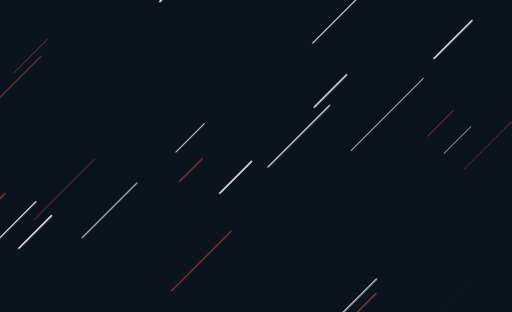
t = 0.00 s
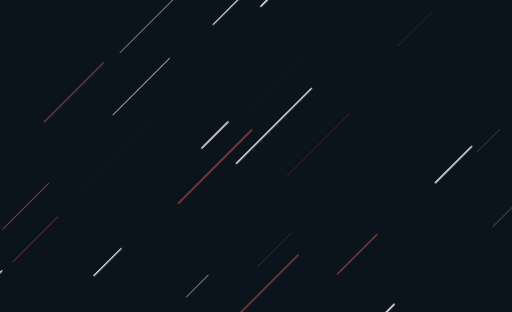
t = 0.76 s
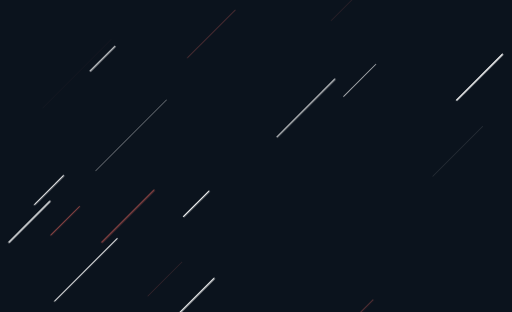
t = 1.26 s
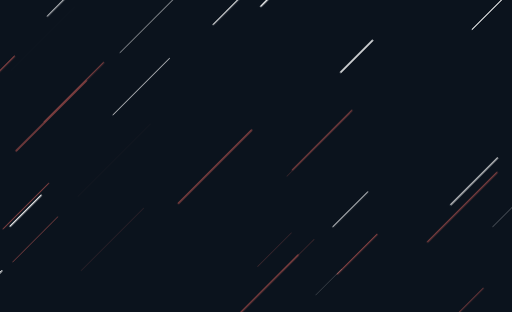
t = 1.76 s
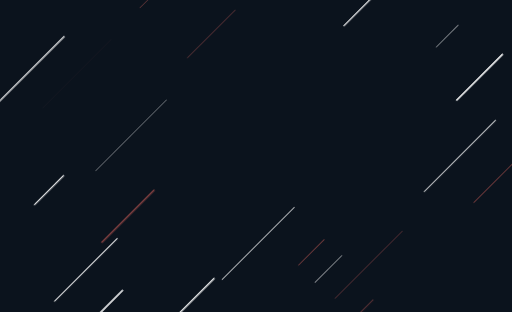
t = 2.26 s

The animated SVG that drew these frames (rendered in a browser with its animation timeline set to each time). Animation: 1 CSS @keyframes rule; one cycle of 2.76 s, repeats indefinitely.

<svg xmlns="http://www.w3.org/2000/svg" xmlns:xlink="http://www.w3.org/1999/xlink" style="margin:auto;background:#0b131d;display:block;z-index:1;position:relative" preserveAspectRatio="xMidYMid" viewBox="0 0 1587 967"><g transform="translate(793.5,483.5) scale(1,1) translate(-793.5,-483.5)"><style type="text/css">
  @keyframes ld-speed-dash {
    0% { transform: translate(0,-2191.6720017208336px); }
    100% { transform: translate(0,2191.6720017208336px); }
  }
  .ld.ld-speed-dash {
    animation: ld-speed-dash 2s linear infinite;
  }
</style><g transform="translate(793.5,483.5)"><g style="transform:rotate(45deg)"><line x1="-92.82801099265878" x2="-92.82801099265878" y1="0" y2="-119.16876421303532" stroke="#ffffff" stroke-width="3.7146936891689197" stroke-linecap="round" class="ld ld-speed-dash" style="animation-delay: -0.5237776910344523s;animation-duration:2s"/><line x1="-305.5482975434673" x2="-305.5482975434673" y1="0" y2="-255.53129439859785" stroke="#ffffff" stroke-width="3.5319324350503853" stroke-linecap="round" class="ld ld-speed-dash" style="animation-delay: -0.9847466424517077s;animation-duration:1s"/><line x1="-538.8615829096607" x2="-538.8615829096607" y1="0" y2="-260.8927178478274" stroke="#884242" stroke-width="3.4322459728197896" stroke-linecap="round" class="ld ld-speed-dash" style="animation-delay: -0.8309153259096322s;animation-duration:1s"/><line x1="61.705570211200744" x2="61.705570211200744" y1="0" y2="-140.33055735623554" stroke="#ffffff" stroke-width="2.022330088043165" stroke-linecap="round" class="ld ld-speed-dash" style="animation-delay: -1.5946883284064484s;animation-duration:2s"/><line x1="451.7644964413635" x2="451.7644964413635" y1="0" y2="-159.14760301321405" stroke="#ffffff" stroke-width="4.4362815824920006" stroke-linecap="round" class="ld ld-speed-dash" style="animation-delay: -0.08935212753787658s;animation-duration:2s"/><line x1="-565.4438996108845" x2="-565.4438996108845" y1="0" y2="-300.6901822955416" stroke="#ffffff" stroke-width="4.9084198554988925" stroke-linecap="round" class="ld ld-speed-dash" style="animation-delay: -1.4443833927217047s;animation-duration:1s"/><line x1="-148.6836398552785" x2="-148.6836398552785" y1="0" y2="-228.38417178846547" stroke="#884242" stroke-width="4.380511658899669" stroke-linecap="round" class="ld ld-speed-dash" style="animation-delay: -0.362171043667459s;animation-duration:1s"/><line x1="674.2048099506304" x2="674.2048099506304" y1="0" y2="-309.59320445921094" stroke="#ffffff" stroke-width="0.6647194369047604" stroke-linecap="round" class="ld ld-speed-dash" style="animation-delay: -1.6590528210686992s;animation-duration:1s"/><line x1="323.88433336146653" x2="323.88433336146653" y1="0" y2="-152.93788383685768" stroke="#ffffff" stroke-width="2.3047763020301915" stroke-linecap="round" class="ld ld-speed-dash" style="animation-delay: -1.2358791037368797s;animation-duration:2s"/><line x1="498.8339688413877" x2="498.8339688413877" y1="0" y2="-103.78053669445508" stroke="#ffffff" stroke-width="2.199774184006719" stroke-linecap="round" class="ld ld-speed-dash" style="animation-delay: -1.3360945069063668s;animation-duration:1s"/><line x1="-752.1146233750526" x2="-752.1146233750526" y1="0" y2="-286.94193598228435" stroke="#ffffff" stroke-width="1.2811032149280532" stroke-linecap="round" class="ld ld-speed-dash" style="animation-delay: -1.7169002383492047s;animation-duration:1s"/><line x1="-403.6101103797052" x2="-403.6101103797052" y1="0" y2="-247.5323600752761" stroke="#ffffff" stroke-width="2.1695291675556194" stroke-linecap="round" class="ld ld-speed-dash" style="animation-delay: -1.7928876512694178s;animation-duration:1s"/><line x1="571.9467565571402" x2="571.9467565571402" y1="0" y2="-184.6818314330582" stroke="#884242" stroke-width="2.1066599145322518" stroke-linecap="round" class="ld ld-speed-dash" style="animation-delay: -0.29756564039757594s;animation-duration:1s"/><line x1="-184.2658616582006" x2="-184.2658616582006" y1="0" y2="-124.81603580389141" stroke="#ffffff" stroke-width="2.602779252541568" stroke-linecap="round" class="ld ld-speed-dash" style="animation-delay: -0.5381383343891963s;animation-duration:1s"/><line x1="-692.7393930005653" x2="-692.7393930005653" y1="0" y2="-131.8364477171348" stroke="#884242" stroke-width="2.1436067551338143" stroke-linecap="round" class="ld ld-speed-dash" style="animation-delay: -1.0462304159152147s;animation-duration:1s"/><line x1="-536.7361233842938" x2="-536.7361233842938" y1="0" y2="-307.6186560218524" stroke="#884242" stroke-width="4.693926715603483" stroke-linecap="round" class="ld ld-speed-dash" style="animation-delay: -1.476729945474871s;animation-duration:2s"/><line x1="-514.3384954464092" x2="-514.3384954464092" y1="0" y2="-102.33297572866013" stroke="#ffffff" stroke-width="0.05968640005797554" stroke-linecap="round" class="ld ld-speed-dash" style="animation-delay: -1.9438202075950817s;animation-duration:1s"/><line x1="196.39767252020079" x2="196.39767252020079" y1="0" y2="-315.66222685324624" stroke="#ffffff" stroke-width="2.069532934794349" stroke-linecap="round" class="ld ld-speed-dash" style="animation-delay: -0.8992105007430089s;animation-duration:2s"/><line x1="421.8655759737994" x2="421.8655759737994" y1="0" y2="-281.28888051694616" stroke="#884242" stroke-width="4.788519724318712" stroke-linecap="round" class="ld ld-speed-dash" style="animation-delay: -1.9057573323130903s;animation-duration:1s"/><line x1="724.6150038651937" x2="724.6150038651937" y1="0" y2="-105.27568575784994" stroke="#884242" stroke-width="3.086596951433119" stroke-linecap="round" class="ld ld-speed-dash" style="animation-delay: -0.7925405618592172s;animation-duration:1s"/><line x1="-26.769385829646545" x2="-26.769385829646545" y1="0" y2="-328.7626658077703" stroke="#ffffff" stroke-width="4.216242635947821" stroke-linecap="round" class="ld ld-speed-dash" style="animation-delay: -0.2690176462583649s;animation-duration:2s"/><line x1="788.0777660602212" x2="788.0777660602212" y1="0" y2="-210.38317868308633" stroke="#884242" stroke-width="2.5605708544156136" stroke-linecap="round" class="ld ld-speed-dash" style="animation-delay: -1.2430274168183018s;animation-duration:2s"/><line x1="-748.017674949808" x2="-748.017674949808" y1="0" y2="-189.04687809259954" stroke="#884242" stroke-width="3.880399253957436" stroke-linecap="round" class="ld ld-speed-dash" style="animation-delay: -1.4699384316010402s;animation-duration:2s"/><line x1="-572.3941303394074" x2="-572.3941303394074" y1="0" y2="-298.8004837738516" stroke="#884242" stroke-width="0.14598071165765725" stroke-linecap="round" class="ld ld-speed-dash" style="animation-delay: -1.324482045267807s;animation-duration:1s"/><line x1="528.6766901606818" x2="528.6766901606818" y1="0" y2="-96.84609686502735" stroke="#884242" stroke-width="3.7980574894560206" stroke-linecap="round" class="ld ld-speed-dash" style="animation-delay: -1.8626150910704378s;animation-duration:1s"/><line x1="-381.98410903911304" x2="-381.98410903911304" y1="0" y2="-284.2037087396086" stroke="#ffffff" stroke-width="3.4027183972874173" stroke-linecap="round" class="ld ld-speed-dash" style="animation-delay: -1.6977107730227878s;animation-duration:1s"/><line x1="110.38086020816522" x2="110.38086020816522" y1="0" y2="-260.2950650894709" stroke="#884242" stroke-width="3.438218870069231" stroke-linecap="round" class="ld ld-speed-dash" style="animation-delay: -1.2194592885128421s;animation-duration:2s"/><line x1="-25.94795436912247" x2="-25.94795436912247" y1="0" y2="-110.9467179250653" stroke="#ffffff" stroke-width="3.766044778563508" stroke-linecap="round" class="ld ld-speed-dash" style="animation-delay: -1.8748432019426131s;animation-duration:2s"/><line x1="436.8917123173992" x2="436.8917123173992" y1="0" y2="-174.10943830192065" stroke="#884242" stroke-width="3.7594397804499224" stroke-linecap="round" class="ld ld-speed-dash" style="animation-delay: -1.7604006832086743s;animation-duration:1s"/><line x1="112.07408122251296" x2="112.07408122251296" y1="0" y2="-274.9064393726393" stroke="#884242" stroke-width="0.8380248997164452" stroke-linecap="round" class="ld ld-speed-dash" style="animation-delay: -0.7366986098837014s;animation-duration:1s"/><line x1="2.253752552178435" x2="2.253752552178435" y1="0" y2="-139.52054382662982" stroke="#ffffff" stroke-width="4.8736711368968875" stroke-linecap="round" class="ld ld-speed-dash" style="animation-delay: -1.0736365591085173s;animation-duration:2s"/><line x1="317.4709123452223" x2="317.4709123452223" y1="0" y2="-200.50293168374162" stroke="#ffffff" stroke-width="4.8960400946442615" stroke-linecap="round" class="ld ld-speed-dash" style="animation-delay: -1.1137529540065625s;animation-duration:1s"/><line x1="435.5607130296616" x2="435.5607130296616" y1="0" y2="-114.34562321605358" stroke="#ffffff" stroke-width="0.3600256162226956" stroke-linecap="round" class="ld ld-speed-dash" style="animation-delay: -1.3214592179588505s;animation-duration:2s"/><line x1="-578.9993855734361" x2="-578.9993855734361" y1="0" y2="-295.4067524726478" stroke="#884242" stroke-width="1.4817653550951537" stroke-linecap="round" class="ld ld-speed-dash" style="animation-delay: -0.7099119567193011s;animation-duration:2s"/><line x1="246.16908525159067" x2="246.16908525159067" y1="0" y2="-147.7047366056978" stroke="#884242" stroke-width="1.0463217886582532" stroke-linecap="round" class="ld ld-speed-dash" style="animation-delay: -1.7964812055980444s;animation-duration:1s"/><line x1="156.65960070721255" x2="156.65960070721255" y1="0" y2="-95.30731559902802" stroke="#ffffff" stroke-width="1.4560775920112623" stroke-linecap="round" class="ld ld-speed-dash" style="animation-delay: -0.45271255451311276s;animation-duration:2s"/><line x1="628.037973055055" x2="628.037973055055" y1="0" y2="-212.89153901228002" stroke="#ffffff" stroke-width="4.735702522337231" stroke-linecap="round" class="ld ld-speed-dash" style="animation-delay: -0.34929247383470674s;animation-duration:2s"/><line x1="-695.0075788308945" x2="-695.0075788308945" y1="0" y2="-185.22077636753636" stroke="#ffffff" stroke-width="3.2225929476209214" stroke-linecap="round" class="ld ld-speed-dash" style="animation-delay: -0.629670815563776s;animation-duration:2s"/><line x1="-301.12043766257233" x2="-301.12043766257233" y1="0" y2="-317.03738322995014" stroke="#884242" stroke-width="0.19434371982319232" stroke-linecap="round" class="ld ld-speed-dash" style="animation-delay: -1.851250436957915s;animation-duration:1s"/><line x1="-468.1149045101157" x2="-468.1149045101157" y1="0" y2="-181.19209622667637" stroke="#884242" stroke-width="3.9605859731146955" stroke-linecap="round" class="ld ld-speed-dash" style="animation-delay: -0.685608389818011s;animation-duration:1s"/><line x1="384.13523500974674" x2="384.13523500974674" y1="0" y2="-98.77509420678064" stroke="#884242" stroke-width="1.8802510909258996" stroke-linecap="round" class="ld ld-speed-dash" style="animation-delay: -0.9988097373289602s;animation-duration:1s"/><line x1="579.3076121263032" x2="579.3076121263032" y1="0" y2="-254.39113675010677" stroke="#884242" stroke-width="2.4582851201151454" stroke-linecap="round" class="ld ld-speed-dash" style="animation-delay: -0.5704703278790464s;animation-duration:2s"/><line x1="432.0214459470397" x2="432.0214459470397" y1="0" y2="-218.20291281475284" stroke="#ffffff" stroke-width="0.24358052187058665" stroke-linecap="round" class="ld ld-speed-dash" style="animation-delay: -1.5854050357163842s;animation-duration:2s"/><line x1="-378.8937618240758" x2="-378.8937618240758" y1="0" y2="-127.53409349988348" stroke="#ffffff" stroke-width="3.671021377282977" stroke-linecap="round" class="ld ld-speed-dash" style="animation-delay: -0.37705298021333844s;animation-duration:1s"/><line x1="20.54012546867116" x2="20.54012546867116" y1="0" y2="-143.10709872877095" stroke="#ffffff" stroke-width="4.154430266024804" stroke-linecap="round" class="ld ld-speed-dash" style="animation-delay: -1.4465651887839508s;animation-duration:1s"/><line x1="-394.51260625397026" x2="-394.51260625397026" y1="0" y2="-200.09821311390374" stroke="#884242" stroke-width="2.7336506438193044" stroke-linecap="round" class="ld ld-speed-dash" style="animation-delay: -1.904933102741437s;animation-duration:1s"/><line x1="-317.6293515119992" x2="-317.6293515119992" y1="0" y2="-143.37857245460427" stroke="#ffffff" stroke-width="4.630617839568379" stroke-linecap="round" class="ld ld-speed-dash" style="animation-delay: -0.6648156004198165s;animation-duration:1s"/><line x1="69.61008957215049" x2="69.61008957215049" y1="0" y2="-148.9628224652801" stroke="#884242" stroke-width="0.9680935819201109" stroke-linecap="round" class="ld ld-speed-dash" style="animation-delay: -1.9902205344158581s;animation-duration:2s"/><line x1="750.5995347929867" x2="750.5995347929867" y1="0" y2="-325.5766313866992" stroke="#884242" stroke-width="0.12751581186412286" stroke-linecap="round" class="ld ld-speed-dash" style="animation-delay: -1.5297025005213407s;animation-duration:1s"/><line x1="446.82716202290356" x2="446.82716202290356" y1="0" y2="-312.16537165306397" stroke="#ffffff" stroke-width="2.573337933567564" stroke-linecap="round" class="ld ld-speed-dash" style="animation-delay: -0.6092609800842679s;animation-duration:2s"/><line x1="-690.1282524154717" x2="-690.1282524154717" y1="0" y2="-220.01841241781005" stroke="#884242" stroke-width="2.5091910894983673" stroke-linecap="round" class="ld ld-speed-dash" style="animation-delay: -1.607761085273629s;animation-duration:1s"/><line x1="50.328799070313536" x2="50.328799070313536" y1="0" y2="-270.6851258743617" stroke="#ffffff" stroke-width="3.7655740705694662" stroke-linecap="round" class="ld ld-speed-dash" style="animation-delay: -0.4995443531099828s;animation-duration:1s"/><line x1="365.5717899386457" x2="365.5717899386457" y1="0" y2="-322.4454649816577" stroke="#884242" stroke-width="1.1609431864336484" stroke-linecap="round" class="ld ld-speed-dash" style="animation-delay: -1.9909701589039024s;animation-duration:1s"/><line x1="475.37248854954606" x2="475.37248854954606" y1="0" y2="-99.1501745820662" stroke="#ffffff" stroke-width="0.42174569564620956" stroke-linecap="round" class="ld ld-speed-dash" style="animation-delay: -0.016720887808835627s;animation-duration:2s"/><line x1="309.4189041263385" x2="309.4189041263385" y1="0" y2="-265.1634431884415" stroke="#884242" stroke-width="4.239078681293171" stroke-linecap="round" class="ld ld-speed-dash" style="animation-delay: -0.8309582177605126s;animation-duration:1s"/><line x1="-384.8897220140075" x2="-384.8897220140075" y1="0" y2="-135.98618081458505" stroke="#ffffff" stroke-width="3.769721787508545" stroke-linecap="round" class="ld ld-speed-dash" style="animation-delay: -1.5581223986397785s;animation-duration:2s"/><line x1="-39.44085159358542" x2="-39.44085159358542" y1="0" y2="-242.75020985288705" stroke="#ffffff" stroke-width="4.599081306930336" stroke-linecap="round" class="ld ld-speed-dash" style="animation-delay: -1.979283357885674s;animation-duration:1s"/><line x1="4.522520303839544" x2="4.522520303839544" y1="0" y2="-253.71749375576806" stroke="#ffffff" stroke-width="3.30522865976003" stroke-linecap="round" class="ld ld-speed-dash" style="animation-delay: -1.7019365748694533s;animation-duration:2s"/><line x1="139.04920608415904" x2="139.04920608415904" y1="0" y2="-129.9112720587888" stroke="#884242" stroke-width="1.180721459548707" stroke-linecap="round" class="ld ld-speed-dash" style="animation-delay: -1.9477055460501638s;animation-duration:1s"/><line x1="-420.8708205843569" x2="-420.8708205843569" y1="0" y2="-261.34929868791943" stroke="#ffffff" stroke-width="1.9957714727450704" stroke-linecap="round" class="ld ld-speed-dash" style="animation-delay: -0.9635005580757317s;animation-duration:1s"/><line x1="-123.12177768991236" x2="-123.12177768991236" y1="0" y2="-274.2331288705663" stroke="#ffffff" stroke-width="3.0787790962774864" stroke-linecap="round" class="ld ld-speed-dash" style="animation-delay: -1.4152915743953116s;animation-duration:1s"/><line x1="-763.7983177451971" x2="-763.7983177451971" y1="0" y2="-216.13329318311767" stroke="#ffffff" stroke-width="2.6956045925796737" stroke-linecap="round" class="ld ld-speed-dash" style="animation-delay: -1.3108134618816791s;animation-duration:2s"/><line x1="-724.9712629234456" x2="-724.9712629234456" y1="0" y2="-278.18669527272624" stroke="#884242" stroke-width="0.037014368389844954" stroke-linecap="round" class="ld ld-speed-dash" style="animation-delay: -1.4016450002725502s;animation-duration:2s"/><line x1="702.1842674925983" x2="702.1842674925983" y1="0" y2="-314.8342548875652" stroke="#ffffff" stroke-width="3.658774286139037" stroke-linecap="round" class="ld ld-speed-dash" style="animation-delay: -0.44160285875365535s;animation-duration:2s"/><line x1="-136.0125894119197" x2="-136.0125894119197" y1="0" y2="-115.24706565264582" stroke="#ffffff" stroke-width="4.340089339972061" stroke-linecap="round" class="ld ld-speed-dash" style="animation-delay: -0.2883658251411152s;animation-duration:2s"/><line x1="-352.1035277546274" x2="-352.1035277546274" y1="0" y2="-179.3656515843427" stroke="#ffffff" stroke-width="4.413845531408268" stroke-linecap="round" class="ld ld-speed-dash" style="animation-delay: -0.0752327158006243s;animation-duration:2s"/><line x1="624.4961617861139" x2="624.4961617861139" y1="0" y2="-322.6496491020338" stroke="#884242" stroke-width="0.43827058362026494" stroke-linecap="round" class="ld ld-speed-dash" style="animation-delay: -1.4414702046466017s;animation-duration:2s"/><line x1="556.4460575984011" x2="556.4460575984011" y1="0" y2="-220.33412222742353" stroke="#ffffff" stroke-width="1.48381714875084" stroke-linecap="round" class="ld ld-speed-dash" style="animation-delay: -1.5859955835870623s;animation-duration:1s"/><line x1="564.3474982499463" x2="564.3474982499463" y1="0" y2="-304.5114096342563" stroke="#884242" stroke-width="3.8901430303605933" stroke-linecap="round" class="ld ld-speed-dash" style="animation-delay: -1.1563445998791146s;animation-duration:2s"/><line x1="-111.740362980162" x2="-111.740362980162" y1="0" y2="-99.42081627180596" stroke="#884242" stroke-width="3.5028480602097902" stroke-linecap="round" class="ld ld-speed-dash" style="animation-delay: -1.5510348384263986s;animation-duration:1s"/><line x1="-549.3214999231479" x2="-549.3214999231479" y1="0" y2="-156.8312496107837" stroke="#ffffff" stroke-width="4.750618092019126" stroke-linecap="round" class="ld ld-speed-dash" style="animation-delay: -0.4709605436707096s;animation-duration:1s"/><line x1="491.4286415032015" x2="491.4286415032015" y1="0" y2="-115.97297646013891" stroke="#884242" stroke-width="3.0709381499000377" stroke-linecap="round" class="ld ld-speed-dash" style="animation-delay: -0.061051892573912525s;animation-duration:1s"/><line x1="-525.4005289553207" x2="-525.4005289553207" y1="0" y2="-243.64033184710823" stroke="#ffffff" stroke-width="3.372941073197573" stroke-linecap="round" class="ld ld-speed-dash" style="animation-delay: -0.9940642786244616s;animation-duration:1s"/><line x1="-713.0711447368476" x2="-713.0711447368476" y1="0" y2="-148.89489370559417" stroke="#884242" stroke-width="1.683568589974005" stroke-linecap="round" class="ld ld-speed-dash" style="animation-delay: -1.1593249271336257s;animation-duration:2s"/><line x1="-66.37900308388707" x2="-66.37900308388707" y1="0" y2="-321.13291031509857" stroke="#884242" stroke-width="4.642750271718327" stroke-linecap="round" class="ld ld-speed-dash" style="animation-delay: -0.8044846619865997s;animation-duration:1s"/><line x1="-201.74599307944396" x2="-201.74599307944396" y1="0" y2="-240.7904961317466" stroke="#ffffff" stroke-width="2.9123618241676463" stroke-linecap="round" class="ld ld-speed-dash" style="animation-delay: -0.6278657183512779s;animation-duration:1s"/><line x1="-108.19789634301416" x2="-108.19789634301416" y1="0" y2="-244.61692427185938" stroke="#ffffff" stroke-width="0.07354009402742556" stroke-linecap="round" class="ld ld-speed-dash" style="animation-delay: -0.20400652626025328s;animation-duration:2s"/><line x1="-593.3671147142912" x2="-593.3671147142912" y1="0" y2="-144.5904222521696" stroke="#ffffff" stroke-width="1.1390114926145334" stroke-linecap="round" class="ld ld-speed-dash" style="animation-delay: -1.4075483514576814s;animation-duration:1s"/><line x1="309.77212152684643" x2="309.77212152684643" y1="0" y2="-139.03167396230768" stroke="#884242" stroke-width="1.0741887430267383" stroke-linecap="round" class="ld ld-speed-dash" style="animation-delay: -1.3308151886161061s;animation-duration:2s"/><line x1="406.67073160293893" x2="406.67073160293893" y1="0" y2="-117.23119508954464" stroke="#ffffff" stroke-width="1.551235675273005" stroke-linecap="round" class="ld ld-speed-dash" style="animation-delay: -0.8093897173916877s;animation-duration:2s"/><line x1="-319.38777078338256" x2="-319.38777078338256" y1="0" y2="-310.4263277890738" stroke="#ffffff" stroke-width="1.1245856119947073" stroke-linecap="round" class="ld ld-speed-dash" style="animation-delay: -0.329527857866728s;animation-duration:1s"/><line x1="-346.84334038139735" x2="-346.84334038139735" y1="0" y2="-267.83521855553084" stroke="#884242" stroke-width="1.8096755003605602" stroke-linecap="round" class="ld ld-speed-dash" style="animation-delay: -1.6432729718358763s;animation-duration:1s"/><line x1="533.7252562215234" x2="533.7252562215234" y1="0" y2="-205.2184719363268" stroke="#ffffff" stroke-width="3.475511711157331" stroke-linecap="round" class="ld ld-speed-dash" style="animation-delay: -1.0960427008637166s;animation-duration:2s"/><line x1="-365.75296919357464" x2="-365.75296919357464" y1="0" y2="-208.53287328478882" stroke="#884242" stroke-width="1.5863087351627736" stroke-linecap="round" class="ld ld-speed-dash" style="animation-delay: -0.22707905343256574s;animation-duration:1s"/><line x1="-276.20889486634127" x2="-276.20889486634127" y1="0" y2="-124.87378387482809" stroke="#884242" stroke-width="3.555815803382927" stroke-linecap="round" class="ld ld-speed-dash" style="animation-delay: -0.02609303567904009s;animation-duration:2s"/><line x1="674.5308280045348" x2="674.5308280045348" y1="0" y2="-134.46942515596692" stroke="#884242" stroke-width="0.6343244912642132" stroke-linecap="round" class="ld ld-speed-dash" style="animation-delay: -1.5408528910723156s;animation-duration:1s"/><line x1="623.2442730022074" x2="623.2442730022074" y1="0" y2="-163.6385725614271" stroke="#884242" stroke-width="4.0201755631962115" stroke-linecap="round" class="ld ld-speed-dash" style="animation-delay: -0.026758272641311365s;animation-duration:1s"/><line x1="485.8088008842319" x2="485.8088008842319" y1="0" y2="-293.7318112451627" stroke="#884242" stroke-width="1.6791107106766612" stroke-linecap="round" class="ld ld-speed-dash" style="animation-delay: -0.8051032688826223s;animation-duration:2s"/><line x1="-300.95857332715605" x2="-300.95857332715605" y1="0" y2="-197.69576049385267" stroke="#884242" stroke-width="1.8052211338122282" stroke-linecap="round" class="ld ld-speed-dash" style="animation-delay: -1.9166403667139593s;animation-duration:1s"/><line x1="-549.3680788716638" x2="-549.3680788716638" y1="0" y2="-108.17808470118175" stroke="#ffffff" stroke-width="3.6022940717612704" stroke-linecap="round" class="ld ld-speed-dash" style="animation-delay: -1.822825673267539s;animation-duration:2s"/><line x1="-782.1185199989446" x2="-782.1185199989446" y1="0" y2="-147.36385411556196" stroke="#ffffff" stroke-width="3.5033137347160404" stroke-linecap="round" class="ld ld-speed-dash" style="animation-delay: -1.6994636790967665s;animation-duration:1s"/><line x1="-672.2051672194763" x2="-672.2051672194763" y1="0" y2="-311.63731996647846" stroke="#ffffff" stroke-width="1.376842701160309" stroke-linecap="round" class="ld ld-speed-dash" style="animation-delay: -0.05618644246974114s;animation-duration:1s"/><line x1="176.4464915387034" x2="176.4464915387034" y1="0" y2="-167.2000800815704" stroke="#ffffff" stroke-width="4.221736214179882" stroke-linecap="round" class="ld ld-speed-dash" style="animation-delay: -0.3623339442185234s;animation-duration:1s"/><line x1="-649.8093505323924" x2="-649.8093505323924" y1="0" y2="-308.56635007826907" stroke="#ffffff" stroke-width="2.0051941762469907" stroke-linecap="round" class="ld ld-speed-dash" style="animation-delay: -1.9922880171762323s;animation-duration:1s"/><line x1="332.4868037741827" x2="332.4868037741827" y1="0" y2="-111.50658802589241" stroke="#884242" stroke-width="2.3382769981426685" stroke-linecap="round" class="ld ld-speed-dash" style="animation-delay: -0.8084782861451068s;animation-duration:2s"/><line x1="-733.3058813168653" x2="-733.3058813168653" y1="0" y2="-95.86686699728777" stroke="#ffffff" stroke-width="3.493439396503218" stroke-linecap="round" class="ld ld-speed-dash" style="animation-delay: -1.6991904380947784s;animation-duration:2s"/><line x1="-682.3830491740487" x2="-682.3830491740487" y1="0" y2="-295.72203127071407" stroke="#ffffff" stroke-width="3.8904857664900536" stroke-linecap="round" class="ld ld-speed-dash" style="animation-delay: -0.9494435187186503s;animation-duration:2s"/><line x1="-682.712273510153" x2="-682.712273510153" y1="0" y2="-155.37995692565914" stroke="#884242" stroke-width="2.869677402781643" stroke-linecap="round" class="ld ld-speed-dash" style="animation-delay: -1.6390554279666203s;animation-duration:1s"/><line x1="-131.79169362029944" x2="-131.79169362029944" y1="0" y2="-273.4533018102357" stroke="#884242" stroke-width="0.6260895475859496" stroke-linecap="round" class="ld ld-speed-dash" style="animation-delay: -1.5312500099784332s;animation-duration:2s"/><line x1="-524.7140166880994" x2="-524.7140166880994" y1="0" y2="-239.0145273600867" stroke="#ffffff" stroke-width="1.5426194644871605" stroke-linecap="round" class="ld ld-speed-dash" style="animation-delay: -0.7582378479262251s;animation-duration:1s"/></g></g></g></svg>